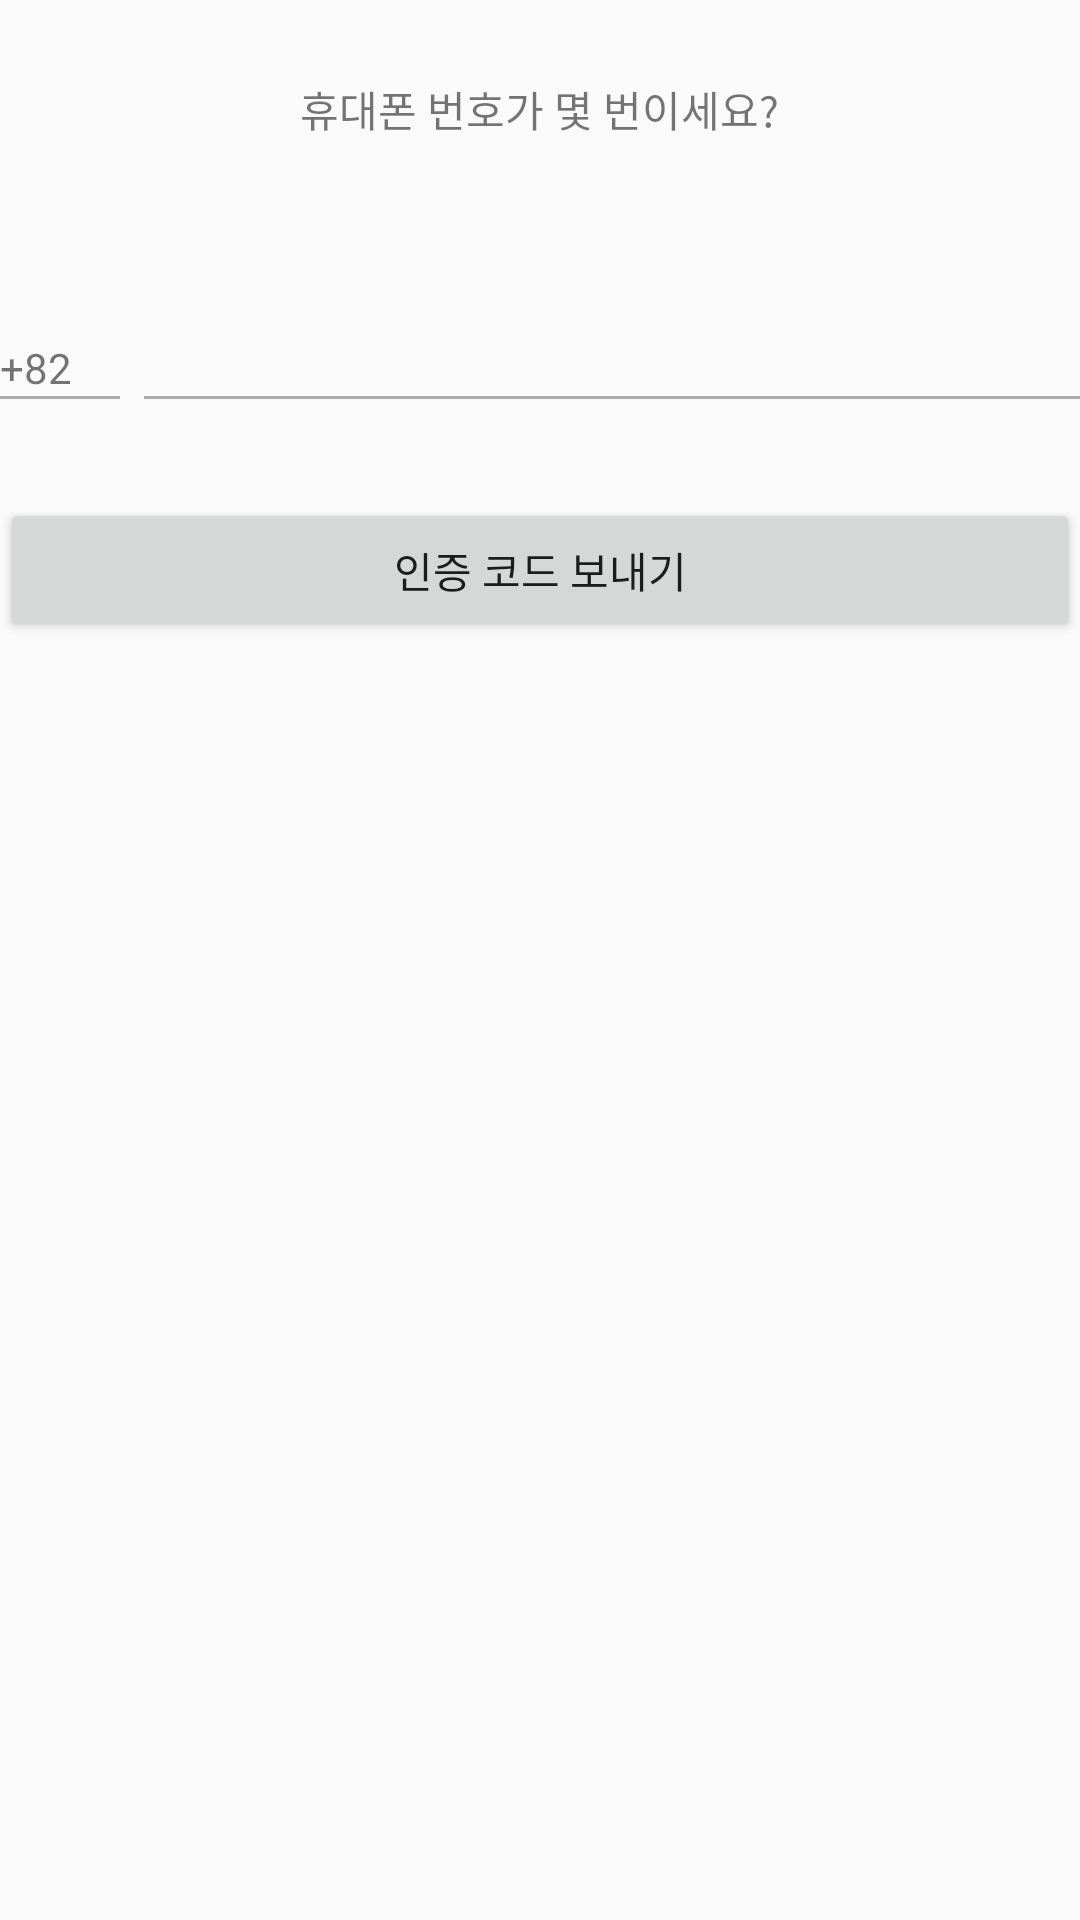

Android layout source for this screen:
<!-- AndroidManifest.xml: application theme AppTheme -->
<!-- res/layout/fragment_recieve_cert.xml -->
<RelativeLayout xmlns:android="http://schemas.android.com/apk/res/android"
    xmlns:tools="http://schemas.android.com/tools"
    android:layout_width="match_parent"
    android:layout_height="match_parent"
    tools:context="rnd.plani.co.kr.dadfarm.Certification.RecieveCertFragment">

    
    <TextView
        android:id="@+id/textView"
        android:layout_width="wrap_content"
        android:layout_height="wrap_content"
        android:layout_alignParentTop="true"
        android:layout_centerHorizontal="true"
        android:layout_marginTop="26dp"
        android:text="@string/regist_cert_title" />

    <RelativeLayout
        android:id="@+id/linearLayout"
        android:layout_width="match_parent"
        android:layout_height="wrap_content"
        android:layout_alignParentLeft="true"
        android:layout_alignParentStart="true"
        android:layout_below="@+id/textView"
        android:layout_marginTop="61dp"
        android:orientation="vertical">

        <LinearLayout
            android:id="@+id/linear_edit_phone"
            android:layout_width="match_parent"
            android:layout_height="wrap_content"
            android:orientation="horizontal">

            <LinearLayout
                android:layout_width="wrap_content"
                android:layout_height="wrap_content"
                android:orientation="vertical"
                android:layout_gravity="bottom"
                android:layout_marginRight="8dp">

                <LinearLayout
                    android:layout_width="40dp"
                    android:layout_height="wrap_content"
                    android:layout_gravity="center_vertical"
                    android:orientation="horizontal">

                    <ImageView
                        android:id="@+id/imageView"
                        android:layout_width="wrap_content"
                        android:layout_height="wrap_content" />

                    <TextView
                        android:id="@+id/textView2"
                        android:layout_width="match_parent"
                        android:layout_height="wrap_content"
                        android:text="+82" />
                </LinearLayout>
                <View
                    android:layout_width="match_parent"
                    android:layout_height="1dp"
                    android:background="#aaaaaa"/>
            </LinearLayout>

            <LinearLayout
                android:layout_width="match_parent"
                android:layout_height="wrap_content"
                android:layout_weight="1"
                android:orientation="vertical"
                android:layout_gravity="bottom">

                <EditText
                    android:id="@+id/edit_phone"
                    android:layout_width="match_parent"
                    android:layout_height="wrap_content"
                    android:background="@null"
                    android:singleLine="true"
                    android:inputType="number|phone" />

                <View
                    android:id="@+id/under_line"
                    android:layout_width="match_parent"
                    android:layout_height="1dp"
                    android:background="#aaaaaa" />
            </LinearLayout>
        </LinearLayout>

        <TextView
            android:id="@+id/text_alert"
            android:layout_width="wrap_content"
            android:layout_height="wrap_content"
            android:layout_below="@+id/linear_edit_phone"
            android:layout_marginLeft="48dp"
            android:text="@string/alert_check_phone_number"
            android:layout_marginTop="8dp"
            android:textSize="12sp"
            android:visibility="gone"
            android:textColor="@color/alert_under_line" />
    </RelativeLayout>

    <Button
        android:id="@+id/btn_send"
        android:layout_width="match_parent"
        android:layout_height="wrap_content"
        android:layout_below="@+id/linearLayout"
        android:layout_centerHorizontal="true"
        android:layout_marginTop="33dp"
        android:text="인증 코드 보내기" />
</RelativeLayout>
<!-- resources referenced by this layout -->
<resources>
  <color name="alert_under_line">#ff0000</color>
  <string name="alert_check_phone_number">휴대폰 번호를 확인한 후 다시 시도하세요.</string>
  <string name="regist_cert_title">휴대폰 번호가 몇 번이세요?</string>
  <style name="AppTheme" parent="Theme.AppCompat.Light.DarkActionBar">
          
          <item name="colorPrimary">@color/colorPrimary</item>
          <item name="colorPrimaryDark">@color/colorPrimaryDark</item>
          <item name="colorAccent">@color/colorAccent</item>
      </style>
  <color name="colorPrimary">#3d3a38</color>
  <color name="colorPrimaryDark">#2d2d2d</color>
  <color name="colorAccent">#2d2d2d</color>
</resources>
